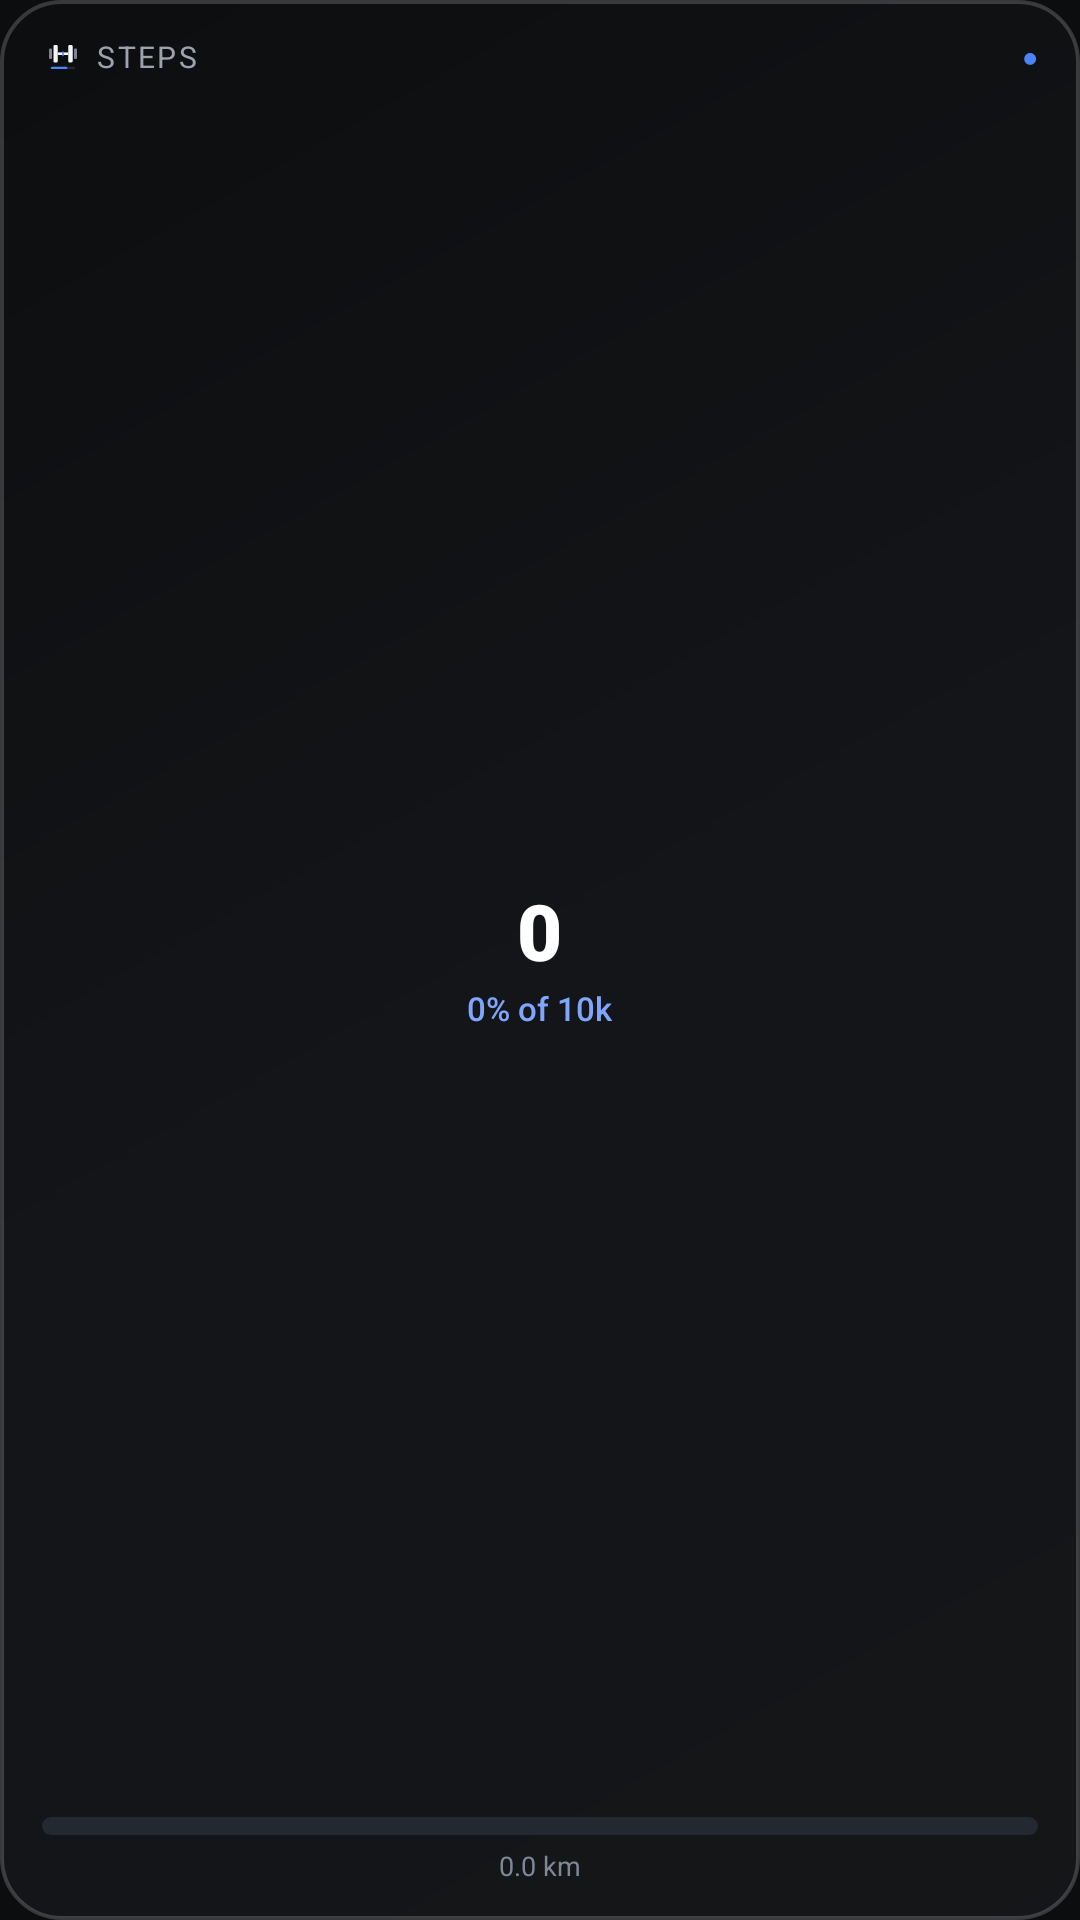

Here is an Android app screen rendered from its layout file. Give the layout XML and the strings, colors and styles it references.
<!-- AndroidManifest.xml: application theme Theme.AppCompat.NoActionBar -->
<!-- res/layout/widget_step_small.xml -->
<?xml version="1.0" encoding="utf-8"?>
<RelativeLayout xmlns:android="http://schemas.android.com/apk/res/android"
    android:id="@+id/widget_step_small_root"
    android:layout_width="match_parent"
    android:layout_height="match_parent"
    android:background="@drawable/widget_glass_card"
    android:paddingStart="14dp"
    android:paddingTop="12dp"
    android:paddingEnd="14dp"
    android:paddingBottom="12dp">

    
    <LinearLayout
        android:id="@+id/layout_small_header"
        android:layout_width="match_parent"
        android:layout_height="wrap_content"
        android:layout_alignParentTop="true"
        android:gravity="center_vertical"
        android:orientation="horizontal">

        <ImageView
            android:layout_width="14dp"
            android:layout_height="14dp"
            android:src="@drawable/ic_widget_bolt"
            android:contentDescription="FitTracker Logo" />

        <TextView
            android:layout_width="wrap_content"
            android:layout_height="wrap_content"
            android:layout_marginStart="4dp"
            android:fontFamily="sans-serif-bold"
            android:letterSpacing="0.08"
            android:text="STEPS"
            android:textColor="@color/widget_text_secondary"
            android:textSize="10sp" />

        <FrameLayout
            android:layout_width="0dp"
            android:layout_height="1dp"
            android:layout_weight="1" />

        <TextView
            android:layout_width="wrap_content"
            android:layout_height="wrap_content"
            android:text="●"
            android:textColor="@color/primary"
            android:textSize="9sp" />
    </LinearLayout>

    
    <LinearLayout
        android:id="@+id/layout_small_center"
        android:layout_width="match_parent"
        android:layout_height="wrap_content"
        android:layout_centerInParent="true"
        android:gravity="center_horizontal"
        android:orientation="vertical">

        <TextView
            android:id="@+id/tv_widget_small_steps"
            android:layout_width="wrap_content"
            android:layout_height="wrap_content"
            android:fontFamily="sans-serif-black"
            android:includeFontPadding="false"
            android:text="0"
            android:textColor="@color/white"
            android:textSize="26sp" />

        <TextView
            android:id="@+id/tv_widget_small_percent"
            android:layout_width="wrap_content"
            android:layout_height="wrap_content"
            android:layout_marginTop="2dp"
            android:fontFamily="sans-serif-medium"
            android:text="0% of 10k"
            android:textColor="@color/primary_light"
            android:textSize="11sp" />
    </LinearLayout>

    
    <LinearLayout
        android:layout_width="match_parent"
        android:layout_height="wrap_content"
        android:layout_alignParentBottom="true"
        android:orientation="vertical">

        <ProgressBar
            android:id="@+id/progress_widget_small_steps"
            style="?android:attr/progressBarStyleHorizontal"
            android:layout_width="match_parent"
            android:layout_height="6dp"
            android:max="100"
            android:progress="0"
            android:progressDrawable="@drawable/widget_progress_emerald" />

        <TextView
            android:id="@+id/tv_widget_small_distance"
            android:layout_width="wrap_content"
            android:layout_height="wrap_content"
            android:layout_gravity="center_horizontal"
            android:layout_marginTop="4dp"
            android:fontFamily="sans-serif"
            android:text="0.0 km"
            android:textColor="@color/widget_text_muted"
            android:textSize="9sp" />
    </LinearLayout>

</RelativeLayout>
<!-- resources referenced by this layout -->
<resources>
  <color name="primary">#4C82FB</color>
  <color name="primary_light">#7FA6FC</color>
  <color name="white">#FFFFFF</color>
  <color name="widget_text_muted">#7F8897</color>
  <color name="widget_text_secondary">#9CA3AF</color>
  <!-- drawable widget_glass_card (drawable) -->
  <?xml version="1.0" encoding="utf-8"?>
  <shape xmlns:android="http://schemas.android.com/apk/res/android"
      android:shape="rectangle">
      
      <gradient
          android:angle="135"
          android:startColor="#E6141619"
          android:centerColor="#D9141619"
          android:endColor="#E60C0D0F"
          android:type="linear" />
      
      
      <stroke
          android:width="1.2dp"
          android:color="#2EFFFFFF" />
          
      <corners android:radius="20dp" />
  </shape>
  <!-- drawable widget_progress_emerald (drawable) -->
  <?xml version="1.0" encoding="utf-8"?>
  <layer-list xmlns:android="http://schemas.android.com/apk/res/android">
      
      <item android:id="@android:id/background">
          <shape android:shape="rectangle">
              <corners android:radius="8dp" />
              <solid android:color="#242830" />
          </shape>
      </item>
      
      
      <item android:id="@android:id/secondaryProgress">
          <clip>
              <shape android:shape="rectangle">
                  <corners android:radius="8dp" />
                  <solid android:color="#1A4C82FB" />
              </shape>
          </clip>
      </item>
  
      
      <item android:id="@android:id/progress">
          <clip>
              <shape android:shape="rectangle">
                  <corners android:radius="8dp" />
                  <gradient
                      android:startColor="#4C82FB"
                      android:endColor="#4C82FB"
                      android:angle="0" />
              </shape>
          </clip>
      </item>
  </layer-list>
  <style name="Theme.AppCompat.NoActionBar" parent="Theme.MaterialComponents.DayNight.NoActionBar">
          <item name="android:statusBarColor">@color/background_dark</item>
          <item name="android:navigationBarColor">@color/background_dark</item>
          <item name="android:windowBackground">@color/background_dark</item>
          <item name="android:windowLightStatusBar">false</item>
      </style>
  <color name="brand_graphite">#7C8594</color>
  <color name="brand_steel">#F2F4F7</color>
  <color name="brand_accent">#4C82FB</color>
  <color name="brand_track">#242830</color>
  <color name="background_dark">#0C0D0F</color>
</resources>
